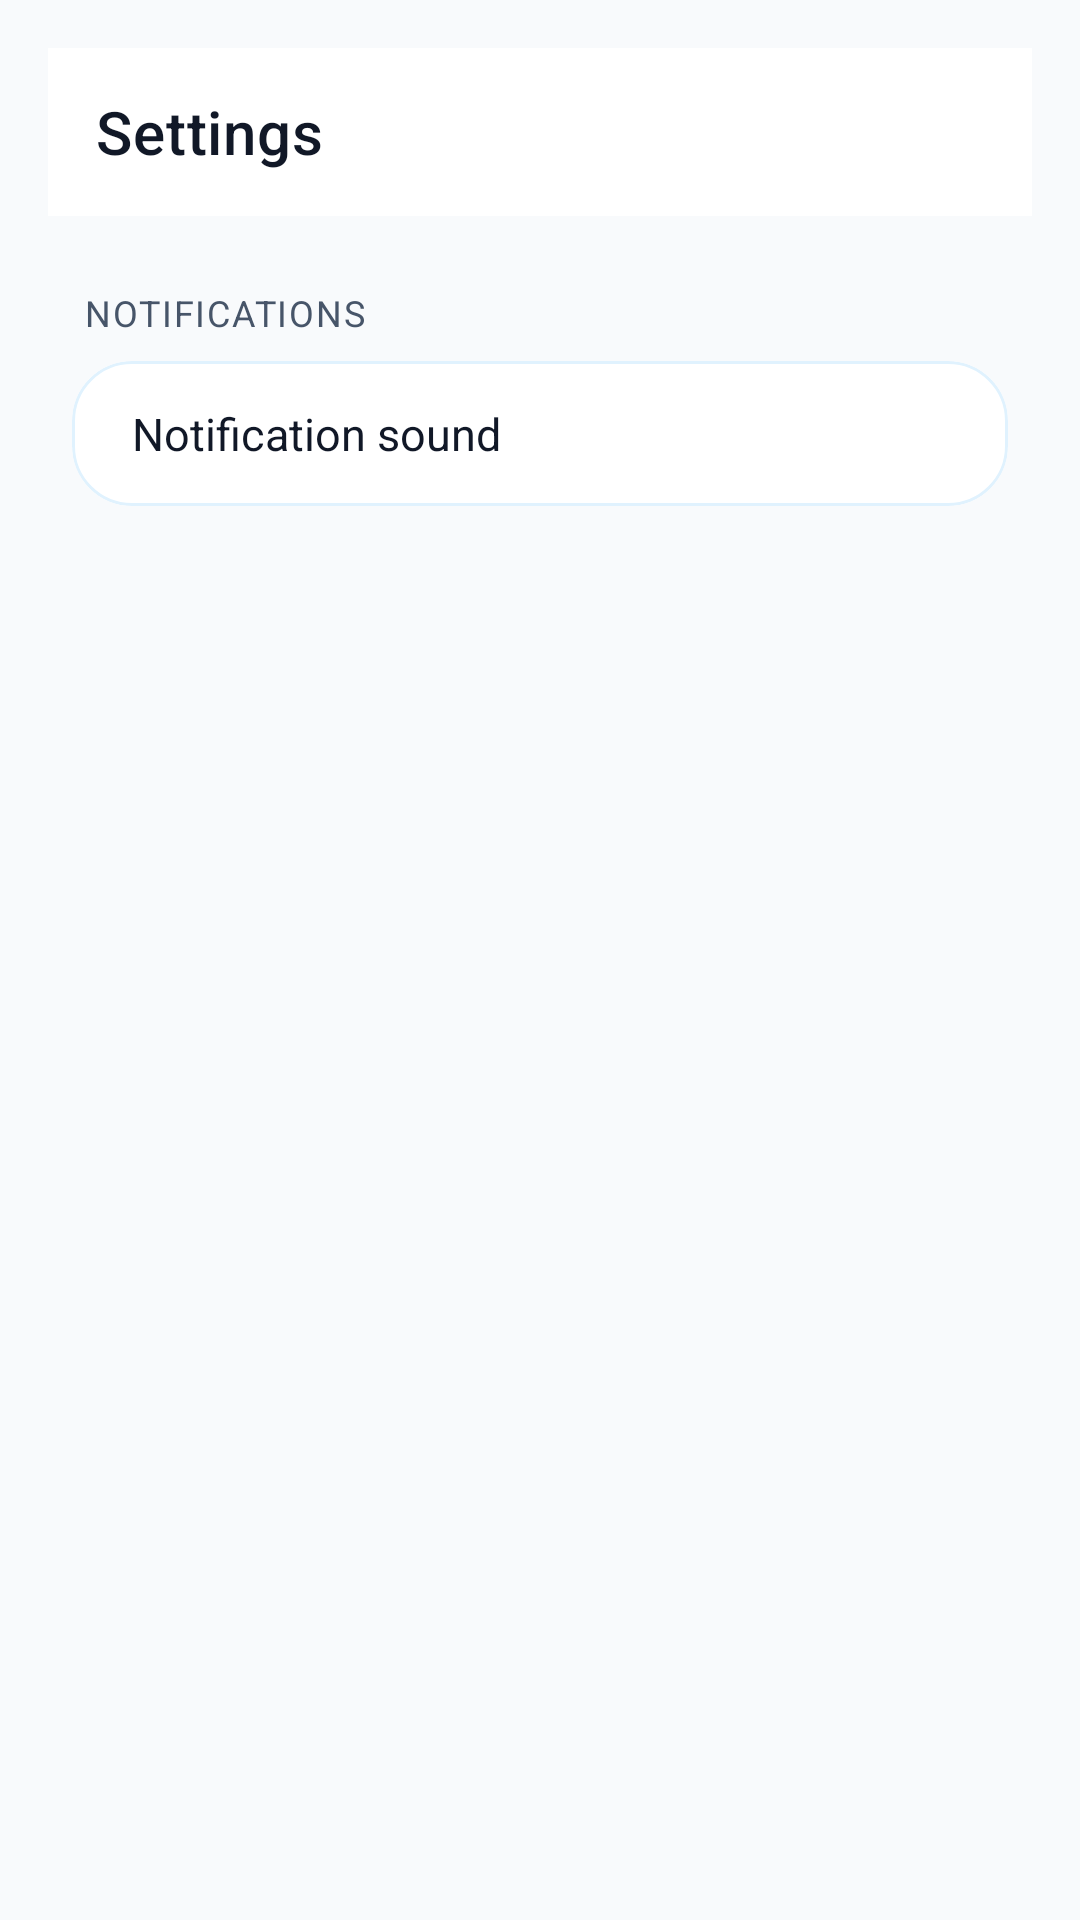

This screen was rendered from an Android layout file. Write that file and the resources it references.
<!-- AndroidManifest.xml: activity theme Theme.GroufrNative -->
<!-- res/layout/activity_settings.xml -->
<?xml version="1.0" encoding="utf-8"?>
<androidx.constraintlayout.widget.ConstraintLayout xmlns:android="http://schemas.android.com/apk/res/android"
    xmlns:app="http://schemas.android.com/apk/res-auto"
    android:layout_width="match_parent"
    android:layout_height="match_parent"
    android:background="@color/neutral_50"
    android:padding="16dp">

    <com.google.android.material.appbar.MaterialToolbar
        android:id="@+id/settings_toolbar"
        android:layout_width="0dp"
        android:layout_height="wrap_content"
        android:background="@color/white"
        app:navigationIcon="@drawable/ic_arrow_back"
        app:title="@string/settings_title"
        app:titleTextColor="@color/neutral_900"
        app:titleCentered="false"
        app:contentInsetStartWithNavigation="0dp"
        app:layout_constraintEnd_toEndOf="parent"
        app:layout_constraintStart_toStartOf="parent"
        app:layout_constraintTop_toTopOf="parent" />

    <androidx.core.widget.NestedScrollView
        android:layout_width="0dp"
        android:layout_height="0dp"
        android:fillViewport="true"
        app:layout_constraintBottom_toBottomOf="parent"
        app:layout_constraintEnd_toEndOf="parent"
        app:layout_constraintStart_toStartOf="parent"
        app:layout_constraintTop_toBottomOf="@id/settings_toolbar">

        <LinearLayout
            android:layout_width="match_parent"
            android:layout_height="wrap_content"
            android:orientation="vertical">

            
            <TextView
                android:layout_width="match_parent"
                android:layout_height="wrap_content"
                android:layout_marginHorizontal="12dp"
                android:layout_marginTop="24dp"
                android:text="@string/notifications_title"
                android:textAllCaps="true"
                android:textColor="@color/neutral_600"
                android:textSize="12sp"
                android:letterSpacing="0.05" />

            
            <com.google.android.material.card.MaterialCardView
                android:id="@+id/settings_sound_card"
                android:layout_width="match_parent"
                android:layout_height="wrap_content"
                android:layout_marginTop="8dp"
                android:layout_marginHorizontal="8dp"
                android:clickable="true"
                android:focusable="true"
                app:cardCornerRadius="20dp"
                app:cardElevation="0dp"
                app:strokeColor="@color/primary_100"
                app:strokeWidth="1dp">

                <androidx.constraintlayout.widget.ConstraintLayout
                    android:layout_width="match_parent"
                    android:layout_height="wrap_content"
                    android:paddingHorizontal="20dp"
                    android:paddingVertical="14dp">

                    <TextView
                        android:id="@+id/settings_sound_label"
                        android:layout_width="0dp"
                        android:layout_height="wrap_content"
                        android:text="@string/settings_notification_sound"
                        android:textColor="@color/neutral_900"
                        android:textSize="15sp"
                        app:layout_constraintBottom_toBottomOf="parent"
                        app:layout_constraintEnd_toStartOf="@id/settings_sound_value"
                        app:layout_constraintStart_toStartOf="parent"
                        app:layout_constraintTop_toTopOf="parent" />

                    <TextView
                        android:id="@+id/settings_sound_value"
                        android:layout_width="wrap_content"
                        android:layout_height="wrap_content"
                        android:textColor="@color/neutral_600"
                        android:textSize="15sp"
                        app:layout_constraintBottom_toBottomOf="parent"
                        app:layout_constraintEnd_toEndOf="parent"
                        app:layout_constraintTop_toTopOf="parent" />

                </androidx.constraintlayout.widget.ConstraintLayout>
            </com.google.android.material.card.MaterialCardView>

        </LinearLayout>
    </androidx.core.widget.NestedScrollView>

</androidx.constraintlayout.widget.ConstraintLayout>
<!-- resources referenced by this layout -->
<resources>
  <color name="neutral_50">#f8fafc</color>
  <color name="neutral_600">#475569</color>
  <color name="neutral_900">#111827</color>
  <color name="primary_100">#e0f2fe</color>
  <color name="white">#ffffff</color>
  <string name="notifications_title">Notifications</string>
  <string name="settings_notification_sound">Notification sound</string>
  <string name="settings_title">Settings</string>
  <style name="Theme.GroufrNative" parent="Theme.MaterialComponents.Light.NoActionBar">
          <item name="colorPrimary">@color/primary_600</item>
          <item name="colorPrimaryVariant">@color/primary_700</item>
          <item name="colorOnPrimary">@color/white</item>
          <item name="colorSecondary">@color/primary_400</item>
          <item name="colorSecondaryVariant">@color/primary_300</item>
          <item name="colorOnSecondary">@color/primary_950</item>
          <item name="android:colorBackground">@color/neutral_50</item>
          <item name="colorSurface">@color/white</item>
          <item name="colorOnSurface">@color/neutral_900</item>
          <item name="colorError">@color/error_500</item>
          <item name="colorOnError">@color/white</item>
          <item name="android:statusBarColor">@color/white</item>
          <item name="android:windowLightStatusBar">true</item>
      </style>
  <color name="primary_600">#0284c7</color>
  <color name="primary_700">#0369a1</color>
  <color name="primary_400">#38bdf8</color>
  <color name="primary_300">#7dd3fc</color>
  <color name="primary_950">#082f49</color>
  <color name="error_500">#ef4444</color>
</resources>
